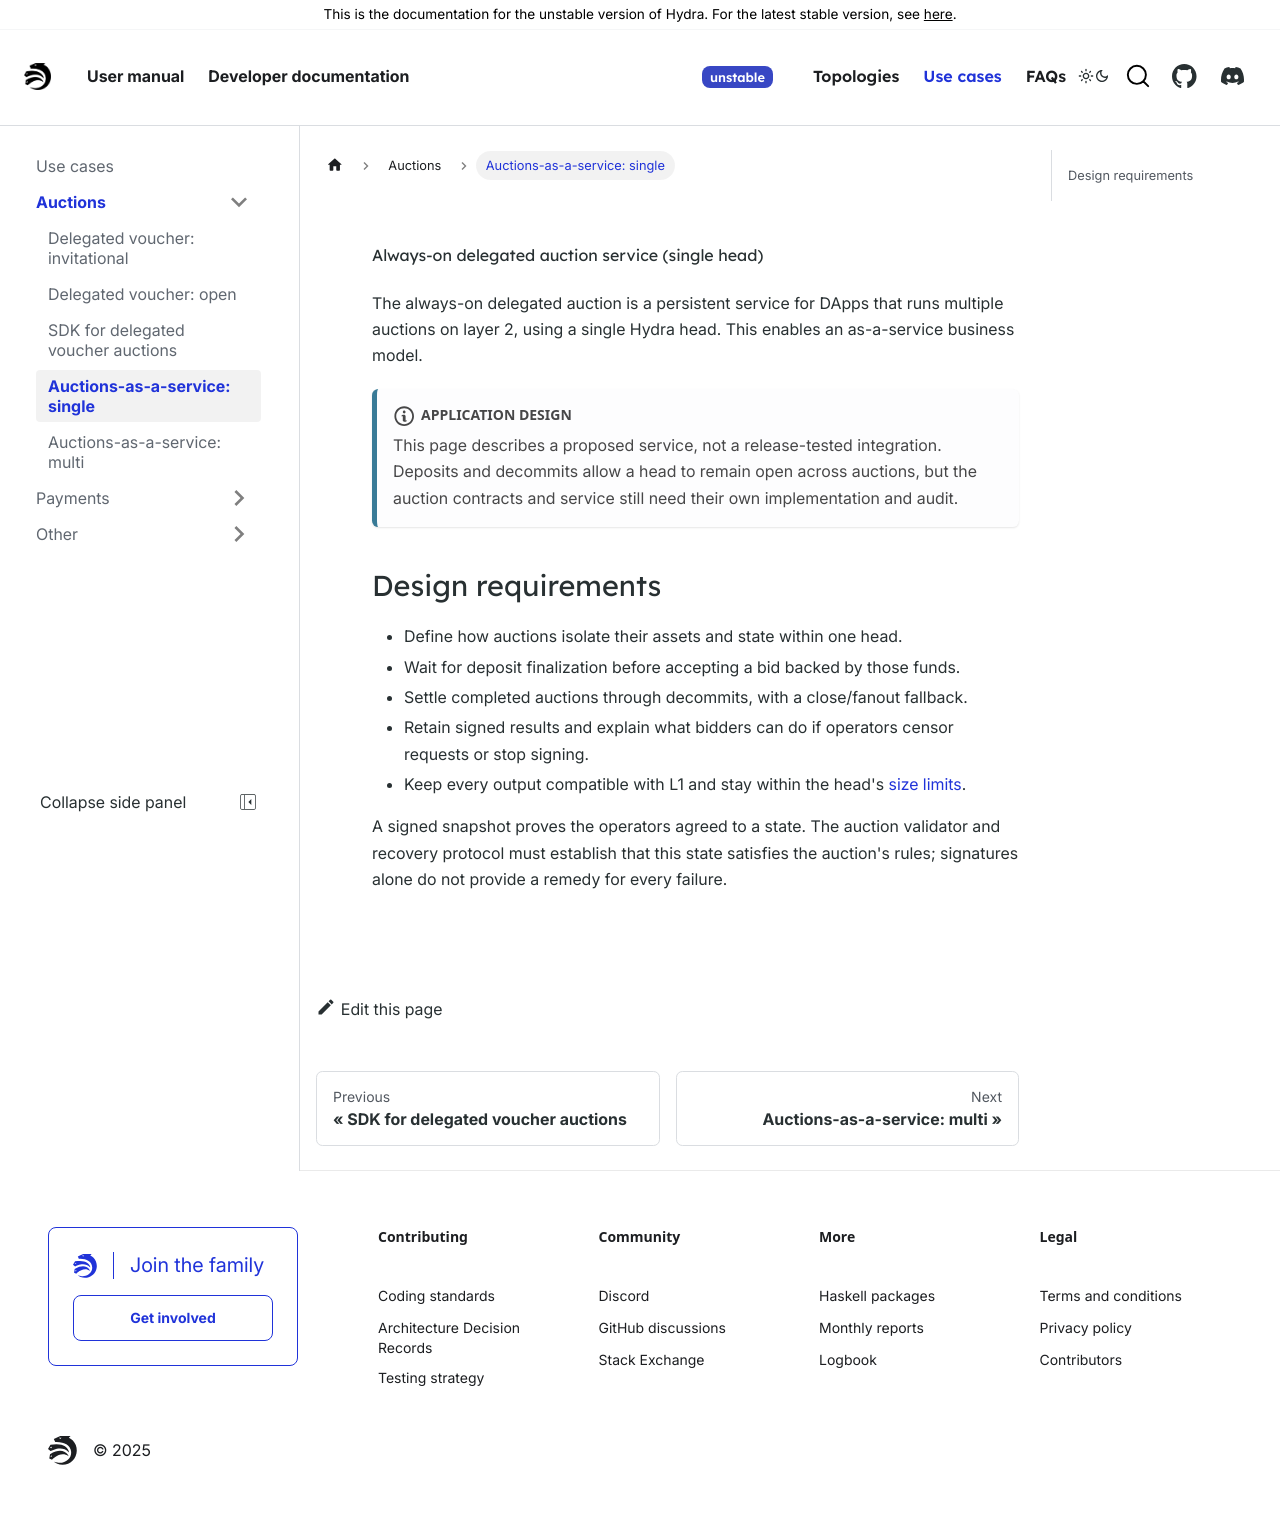

repository: cardano-scaling/hydra · page: head-protocol/unstable/use-cases/auctions/always-on-service-single.html · generator: docusaurus

---
sidebar_label: 'Auctions-as-a-service: single'
sidebar_position: 4
---

# Always-on delegated auction service (single head)

The always-on delegated auction is a persistent service for DApps that runs multiple auctions on layer 2, using a single Hydra head. This enables an as-a-service business model.

:::note Application design

This page describes a proposed service, not a release-tested integration.
Deposits and decommits allow a head to remain open across auctions, but the
auction contracts and service still need their own implementation and audit.

:::

## Design requirements

- Define how auctions isolate their assets and state within one head.
- Wait for deposit finalization before accepting a bid backed by those funds.
- Settle completed auctions through decommits, with a close/fanout fallback.
- Retain signed results and explain what bidders can do if operators censor
  requests or stop signing.
- Keep every output compatible with L1 and stay within the head's
  [size limits](/docs/known-issues).

A signed snapshot proves the operators agreed to a state. The auction
validator and recovery protocol must establish that this state satisfies the
auction's rules; signatures alone do not provide a remedy for every failure.
